Run: headless pygame with SDL's dummy video driver; simulated clock (each Clock.tick advances the game by its frame time, no real sleeping); random seed 0; keys injected as events and as key.get_pressed() state; no mouse input.
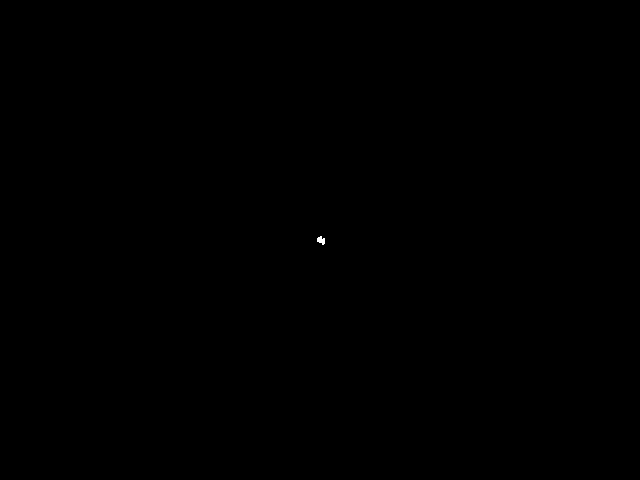
Frame 1 of 4 · flips 1–60 · no input
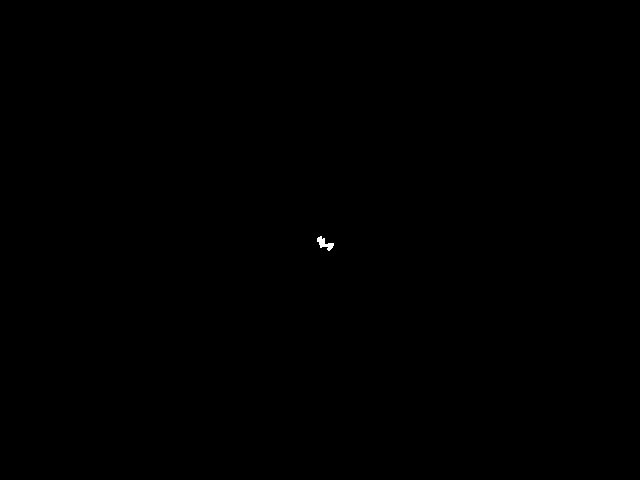
Frame 2 of 4 · flips 61–180 · tapped SPACE, RETURN · held RIGHT (→), D
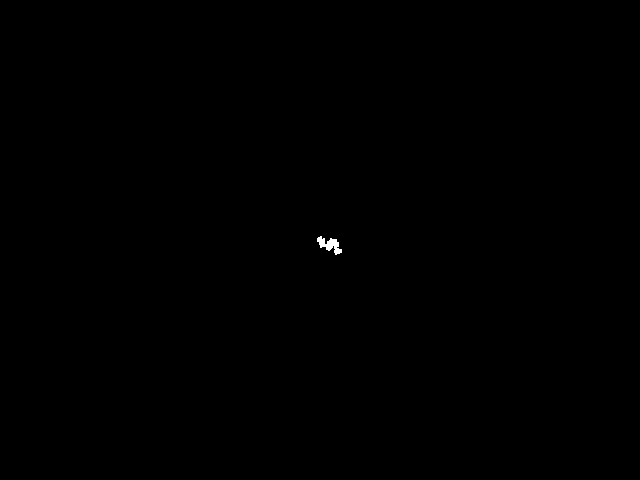
Frame 3 of 4 · flips 181–300 · held DOWN (↓), S
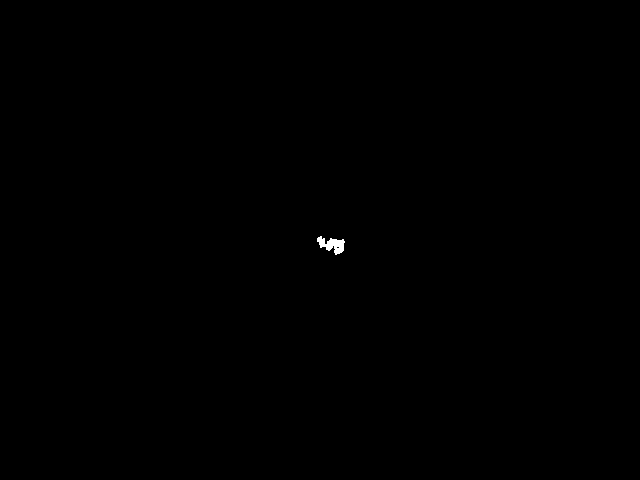
Frame 4 of 4 · flips 301–420 · held LEFT (←), A, UP (↑), W

The pygame program that drew these frames:

__author__ = 'Timotheus Kampik'
import sys
from random import randint
#import and init pygame
import pygame
pygame.init()

#create screen
window = pygame.display.set_mode((640, 480))

class Walker():
    #initiate and draw walker
    def __init__(self):
        self.x = int(window.get_width() / 2)
        self.y = int(window.get_height() / 2)
         #draw circle & display
        pygame.draw.circle(window, (255, 255, 255), (self.x, self.y), 1, 0)
        pygame.display.flip()

    # "move" walker to random direction (right, left, up, down)
    def draw(self):
        self.step()
        #draw circle & display
        pygame.draw.circle(window, (255, 255, 255), (self.x, self.y), 1, 0)
        pygame.display.flip()

    # randomly choose new direction, but prevent walker from "leaving" screen
    def step(self):
        choice = randint(0, 3)
        if 0 == choice and self.x < window.get_width():
            self.x += 1
        elif 1 == choice and self.x > 0:
            self.x -= 1
        elif 2 == choice and self.y < window.get_height():
            self.y += 1
        elif 3 == choice and self.y > 0:
            self.y -= 1


#create and init new walker object
walker = Walker()


#input handling:
while True:
   walker.draw()
   for event in pygame.event.get():
      if event.type == pygame.QUIT:
          sys.exit(0)
      else:
          print(event)
